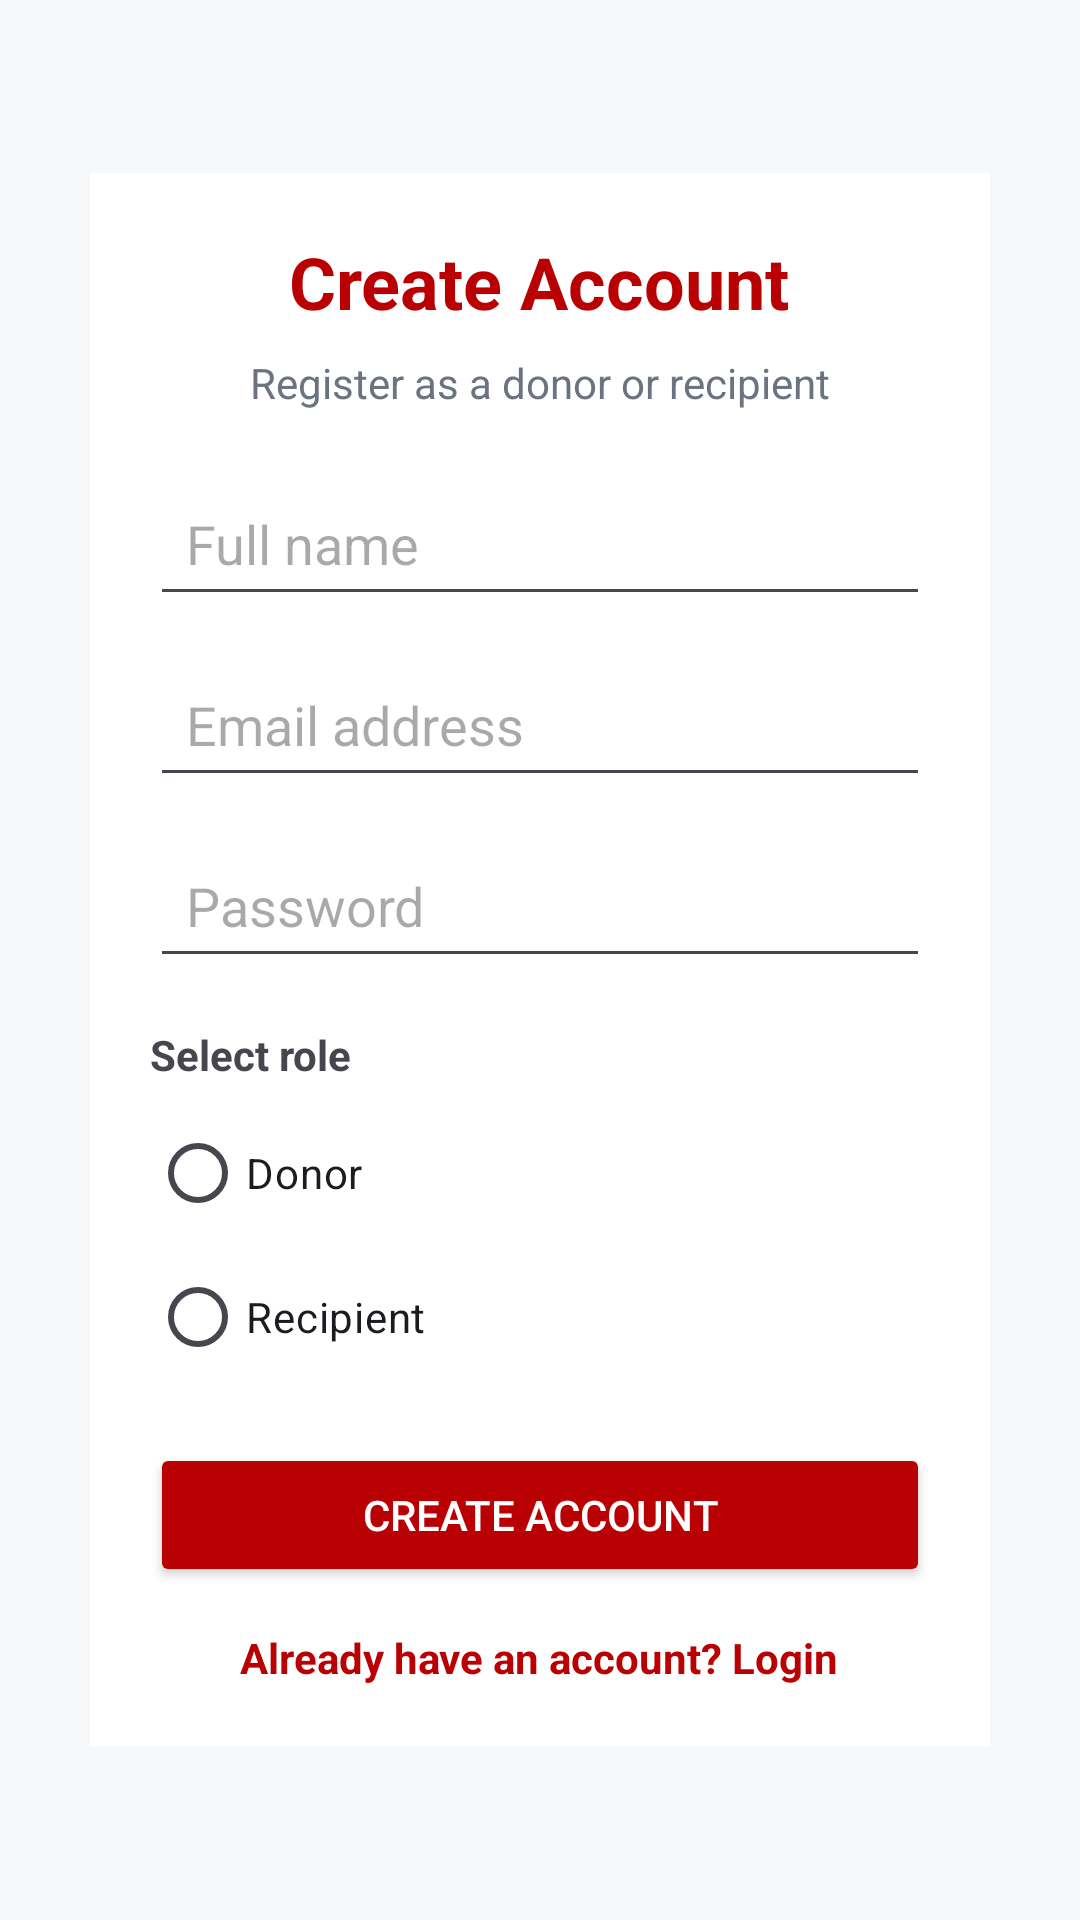

Produce the Android XML layout that renders to this screen, including the resource entries it uses.
<!-- AndroidManifest.xml: application theme Theme.BloodDonorApplication -->
<!-- res/layout/activity_register.xml -->
<?xml version="1.0" encoding="utf-8"?>
<ScrollView xmlns:android="http://schemas.android.com/apk/res/android"
    android:layout_width="match_parent"
    android:layout_height="match_parent"
    android:fillViewport="true"
    android:background="#F7F8FA">

    <LinearLayout
        android:layout_width="match_parent"
        android:layout_height="match_parent"
        android:orientation="vertical"
        android:gravity="center"
        android:padding="24dp">

        
        <LinearLayout
            android:layout_width="300dp"
            android:layout_height="wrap_content"
            android:orientation="vertical"
            android:background="#FFFFFF"
            android:padding="20dp">

            
            <TextView
                android:layout_width="wrap_content"
                android:layout_height="wrap_content"
                android:text="Create Account"
                android:textColor="#B90003"
                android:textSize="24sp"
                android:textStyle="bold"
                android:layout_gravity="center"
                android:layout_marginBottom="8dp" />

            
            <TextView
                android:layout_width="wrap_content"
                android:layout_height="wrap_content"
                android:text="Register as a donor or recipient"
                android:textColor="#6B7280"
                android:textSize="14sp"
                android:layout_gravity="center"
                android:layout_marginBottom="20dp" />

            
            <EditText
                android:id="@+id/etFullName"
                android:layout_width="match_parent"
                android:layout_height="wrap_content"
                android:hint="Full name"
                android:inputType="textPersonName"
                android:padding="12dp" />

            
            <EditText
                android:id="@+id/etEmail"
                android:layout_width="match_parent"
                android:layout_height="wrap_content"
                android:layout_marginTop="12dp"
                android:hint="Email address"
                android:inputType="textEmailAddress"
                android:padding="12dp" />

            
            <EditText
                android:id="@+id/etPassword"
                android:layout_width="match_parent"
                android:layout_height="wrap_content"
                android:layout_marginTop="12dp"
                android:hint="Password"
                android:inputType="textPassword"
                android:padding="12dp" />

            
            <TextView
                android:layout_width="wrap_content"
                android:layout_height="wrap_content"
                android:text="Select role"
                android:textStyle="bold"
                android:layout_marginTop="16dp" />

            <RadioGroup
                android:id="@+id/rgRole"
                android:layout_width="match_parent"
                android:layout_height="wrap_content"
                android:orientation="vertical"
                android:layout_marginTop="6dp">

                <RadioButton
                    android:id="@+id/rbDonor"
                    android:layout_width="wrap_content"
                    android:layout_height="wrap_content"
                    android:text="Donor" />

                <RadioButton
                    android:id="@+id/rbRecipient"
                    android:layout_width="wrap_content"
                    android:layout_height="wrap_content"
                    android:text="Recipient" />
            </RadioGroup>

            
            <ProgressBar
                android:id="@+id/progressBar"
                android:layout_width="wrap_content"
                android:layout_height="wrap_content"
                android:layout_gravity="center"
                android:layout_marginTop="12dp"
                android:visibility="gone" />

            
            <Button
                android:id="@+id/btnRegister"
                android:layout_width="match_parent"
                android:layout_height="48dp"
                android:layout_marginTop="18dp"
                android:text="Create Account"
                android:backgroundTint="#B90003"
                android:textColor="#FFFFFF" />

            
            <TextView
                android:id="@+id/tvGoToLogin"
                android:layout_width="wrap_content"
                android:layout_height="wrap_content"
                android:layout_gravity="center"
                android:layout_marginTop="14dp"
                android:text="Already have an account? Login"
                android:textColor="#B90003"
                android:textStyle="bold" />

        </LinearLayout>

    </LinearLayout>

</ScrollView>
<!-- resources referenced by this layout -->
<resources>
  <style name="Theme.BloodDonorApplication" parent="Base.Theme.BloodDonorApplication" />
  <style name="Base.Theme.BloodDonorApplication" parent="Theme.Material3.DayNight.NoActionBar">
          
          
      </style>
</resources>
